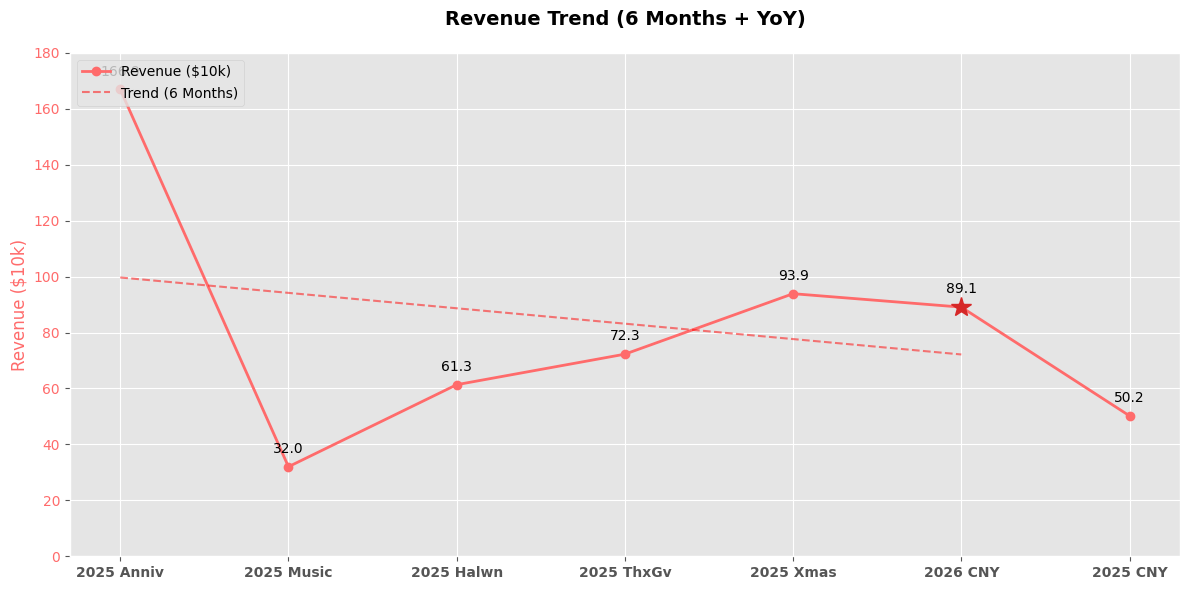
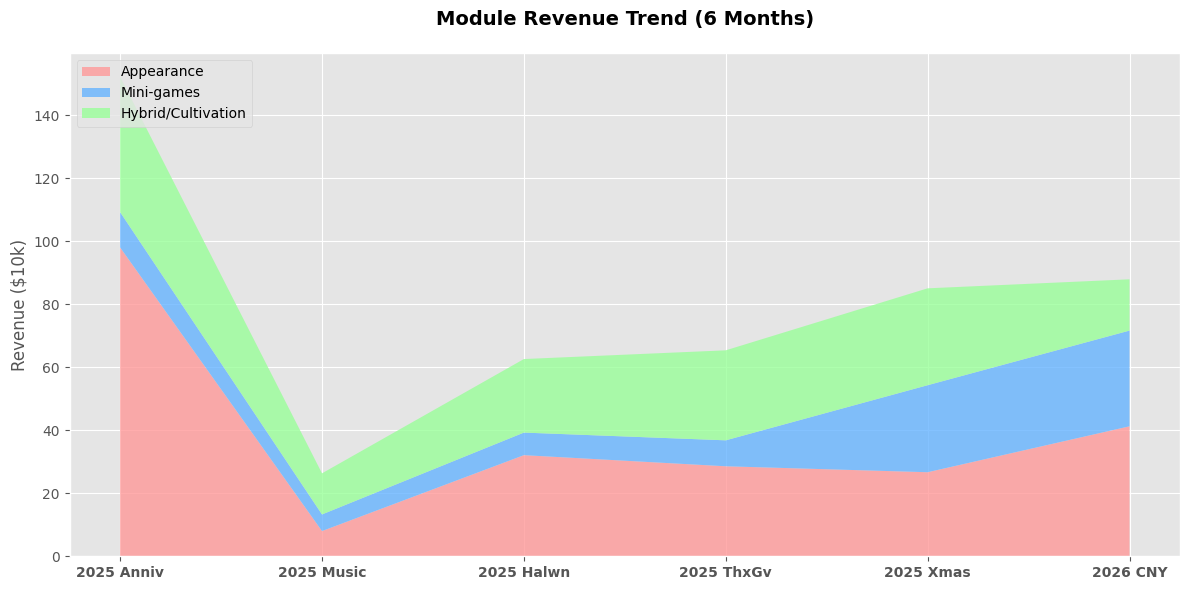
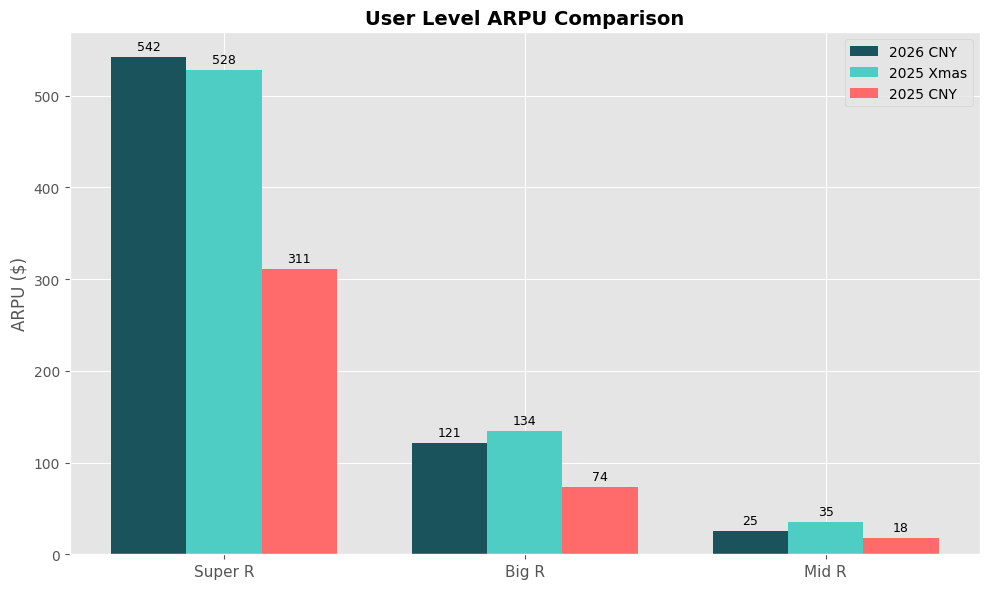

The script that saved these images, in order:

import matplotlib.pyplot as plt
import numpy as np
import os

# Set style
plt.style.use('ggplot')
# Try to use Chinese fonts, with fallback to English fonts
plt.rcParams['font.sans-serif'] = ['SimHei', 'Microsoft YaHei', 'Arial', 'DejaVu Sans'] 
plt.rcParams['axes.unicode_minus'] = False

# Function to check if Chinese font is available
def check_font(font_name):
    from matplotlib.font_manager import fontManager
    for font in fontManager.ttflist:
        if font.name == font_name:
            return True
    return False

# If SimHei not found (common in some envs), use default English labels
use_english = not (check_font('SimHei') or check_font('Microsoft YaHei'))

output_dir = "report_images/2026_Spring_Festival_Review"
if not os.path.exists(output_dir):
    os.makedirs(output_dir)

# --- Data 1: Key Metrics Trend (6 Months + YoY) ---
if use_english:
    events_trend = ['2025 Anniv', '2025 Music', '2025 Halwn', '2025 ThxGv', '2025 Xmas', '2026 CNY', '2025 CNY']
    label_rev = 'Revenue ($10k)'
    label_arpu = 'ARPU ($)'
    title_trend = 'Revenue Trend (6 Months + YoY)'
else:
    events_trend = ['2025周年庆', '2025音乐节', '2025万圣', '2025感恩', '2025圣诞', '2026春节', '2025春节(同比)']
    label_rev = '总营收 (万美元)'
    label_arpu = 'ARPU ($)'
    title_trend = '近6个月+同比 营收趋势分析'

# Data points (from your Notion notes + reasonable interpolation for trend)
revenue_trend = [1668966, 320158, 613401, 722558, 938756, 890703, 502022]
arpu_trend = [273.83, 74.84, 144.43, 161.72, 193.88, 198.42, 90.83]

x = np.arange(len(events_trend))

fig1, ax1_1 = plt.subplots(figsize=(12, 6))

# Plot Revenue Line
ax1_1.plot(x, [r/10000 for r in revenue_trend], marker='o', linewidth=2, color='#ff6b6b', label=label_rev)
ax1_1.set_ylabel(label_rev, color='#ff6b6b', fontsize=12)
ax1_1.tick_params(axis='y', labelcolor='#ff6b6b')
ax1_1.set_ylim(0, 180) 

# Highlight 2026 CNY point
ax1_1.plot(5, revenue_trend[5]/10000, marker='*', markersize=15, color='#d62828') 

ax1_1.set_xticks(x)
ax1_1.set_xticklabels(events_trend, fontsize=10, weight='bold')
ax1_1.set_title(title_trend, pad=20, fontsize=14, weight='bold')

# Annotate values
for i, txt in enumerate(revenue_trend):
    ax1_1.annotate(f'{txt/10000:.1f}', (x[i], txt/10000), textcoords="offset points", xytext=(0,10), ha='center')

# Add trend line for last 6 months (excluding YoY point)
z = np.polyfit(x[:-1], [r/10000 for r in revenue_trend[:-1]], 1)
p = np.poly1d(z)
ax1_1.plot(x[:-1], p(x[:-1]), "r--", alpha=0.5, label='Trend (6 Months)')

ax1_1.legend(loc='upper left')
plt.tight_layout()
plt.savefig(f"{output_dir}/1_Revenue_Trend_Line.png", dpi=100)
plt.close()


# --- Data 2: Module Trend (Stacked Area) ---
if use_english:
    labels_module = ['Appearance', 'Mini-games', 'Hybrid/Cultivation']
    title_module = "Module Revenue Trend (6 Months)"
else:
    labels_module = ['外显类', '小游戏', '混合/养成']
    title_module = "各模块营收趋势 (近6个月)"

# Data for last 6 months (excluding YoY for cleaner area chart)
events_module = events_trend[:-1] 
# Approximate data based on your notes
mod_appearance = [980112, 80025, 320913, 285651, 266769, 412540]
mod_minigame = [112213, 52778, 71658, 82368, 276193, 303807]
mod_hybrid = [429597, 130443, 233413, 285651, 307486, 162700]

x = np.arange(len(events_module))

fig2, ax2 = plt.subplots(figsize=(12, 6))
ax2.stackplot(x, 
              [m/10000 for m in mod_appearance], 
              [m/10000 for m in mod_minigame], 
              [m/10000 for m in mod_hybrid], 
              labels=labels_module, 
              colors=['#ff9999', '#66b3ff', '#99ff99'], alpha=0.8)

ax2.set_xticks(x)
ax2.set_xticklabels(events_module, fontsize=10, weight='bold')
ax2.set_title(title_module, pad=20, fontsize=14, weight='bold')
ax2.set_ylabel('Revenue ($10k)')
ax2.legend(loc='upper left')

plt.tight_layout()
plt.savefig(f"{output_dir}/2_Module_Trend_Stack.png", dpi=100)
plt.close()


# --- Data 3: User Tier Growth (Bar Chart) ---
if use_english:
    levels = ['Super R', 'Big R', 'Mid R']
    label_2026 = '2026 CNY'
    label_2025_xmas = '2025 Xmas'
    label_2025_cny = '2025 CNY'
    title_growth = 'User Level ARPU Comparison'
else:
    levels = ['超R', '大R', '中R']
    label_2026 = '2026 春节'
    label_2025_xmas = '2025 圣诞'
    label_2025_cny = '2025 春节'
    title_growth = '各层级用户 ARPU 对比 (本期 vs 圣诞 vs 同比)'

arpu_2026 = [542.04, 121.44, 24.95]
arpu_xmas = [528.21, 134.31, 35.14]
arpu_cny = [311.10, 73.70, 18.10]

x = np.arange(len(levels))
width = 0.25

fig3, ax3 = plt.subplots(figsize=(10, 6))
rects1 = ax3.bar(x - width, arpu_2026, width, label=label_2026, color='#1a535c')
rects2 = ax3.bar(x, arpu_xmas, width, label=label_2025_xmas, color='#4ecdc4')
rects3 = ax3.bar(x + width, arpu_cny, width, label=label_2025_cny, color='#ff6b6b')

ax3.set_ylabel('ARPU ($)')
ax3.set_title(title_growth, fontsize=14, weight='bold')
ax3.set_xticks(x)
ax3.set_xticklabels(levels, fontsize=11)
ax3.legend()

def autolabel(rects):
    for rect in rects:
        height = rect.get_height()
        ax3.annotate(f'{height:.0f}',
                    xy=(rect.get_x() + rect.get_width() / 2, height),
                    xytext=(0, 3),
                    textcoords="offset points",
                    ha='center', va='bottom', fontsize=9)

autolabel(rects1)
autolabel(rects2)
autolabel(rects3)

plt.tight_layout()
plt.savefig(f"{output_dir}/3_User_Tier_Comparison_Bar.png", dpi=100)
plt.close()

print(f"Images generated in {output_dir}")
